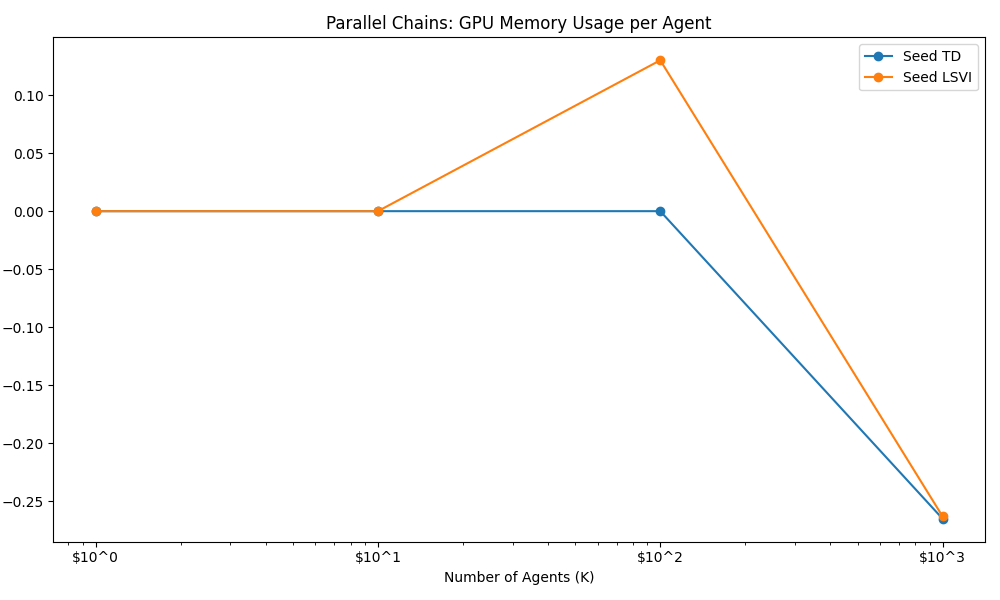

The file beside this chart, header and first rows:
Algorithm, K=1, K=10, K=100, K=1000, 
Seed TD, 0.0, 0.0, 0.0, -0.265, 
Seed LSVI, 0.0, 0.0, 0.13, -0.263, 
